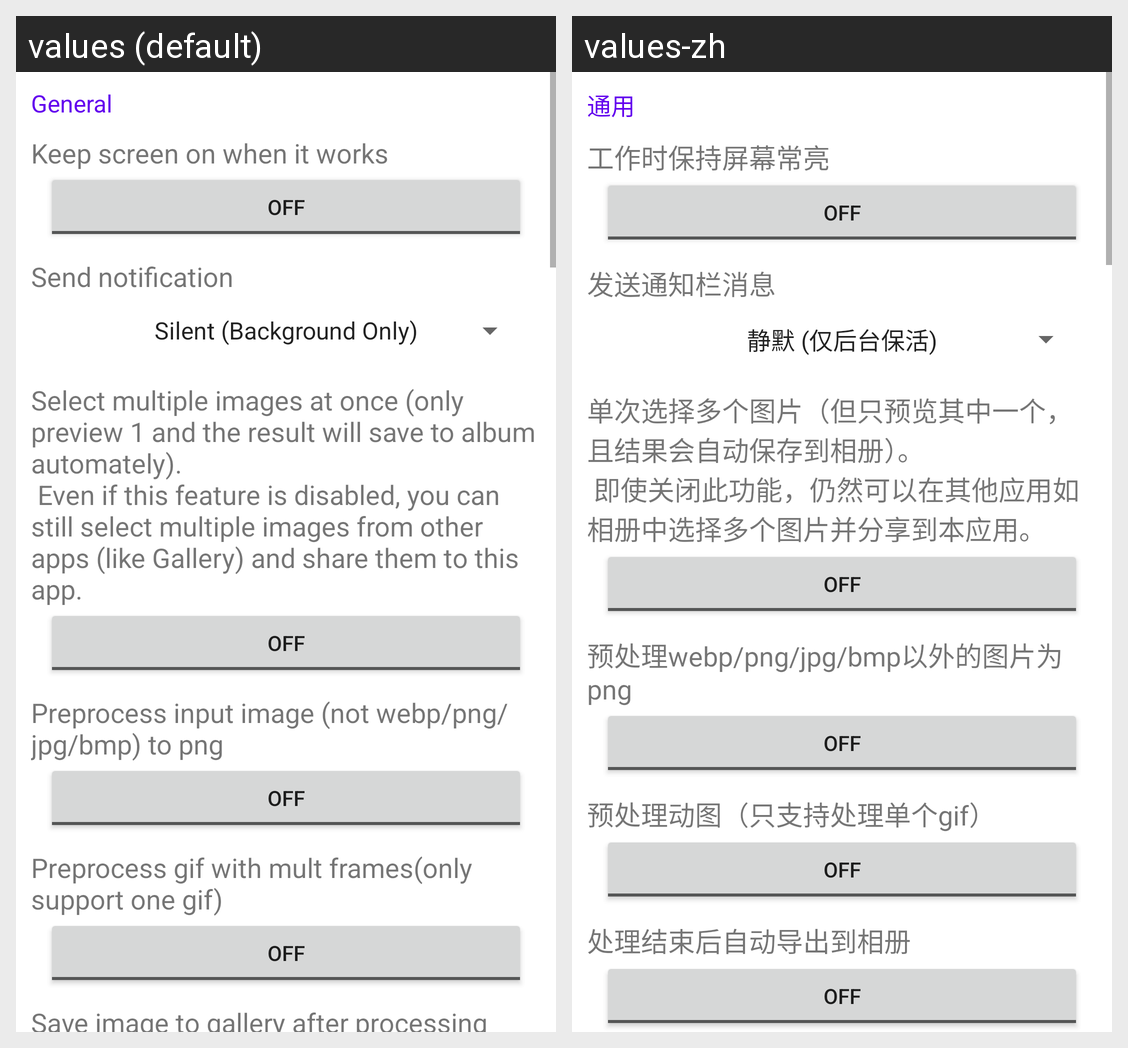

The same Android screen rendered under two of its app's locales, left to right. List the strings drawn on it with the default value and each locale's translation.
Android screen res/layout/activity_setting.xml rendered under 2 locales, left to right: values (default), values-zh. Device: Nexus 5 (rendered at 1080×1920; each locale shown at half size, 540×960, under a caption strip naming it); theme Theme.RealSR.
Strings drawn on this screen, with the default value and each locale's value (text and hints the layout hard-codes, and strings that could not be matched under every locale, appear in the picture but are not listed):

general
  values: General
  values-zh: 通用

keep_screen
  values: Keep screen on when it works
  values-zh: 工作时保持屏幕常亮

use_notification
  values: Send notification
  values-zh: 发送通知栏消息

choose_mult_files
  values: Select multiple images at once (only preview 1 and the result will save to album automately).
       Even if this feature is disabled, you can still select multiple images from other apps (like Gallery) and share them to this app.
  values-zh: 单次选择多个图片（但只预览其中一个，且结果会自动保存到相册）。
       即使关闭此功能，仍然可以在其他应用如相册中选择多个图片并分享到本应用。

preprocess_to_png
  values: Preprocess input image (not webp/png/jpg/bmp) to png
  values-zh: 预处理webp/png/jpg/bmp以外的图片为png

preprocess_frames
  values: Preprocess gif with mult frames(only support one gif)
  values-zh: 预处理动图（只支持处理单个gif）

auto_save
  values: Save image to gallery after processing
  values-zh: 处理结束后自动导出到相册
